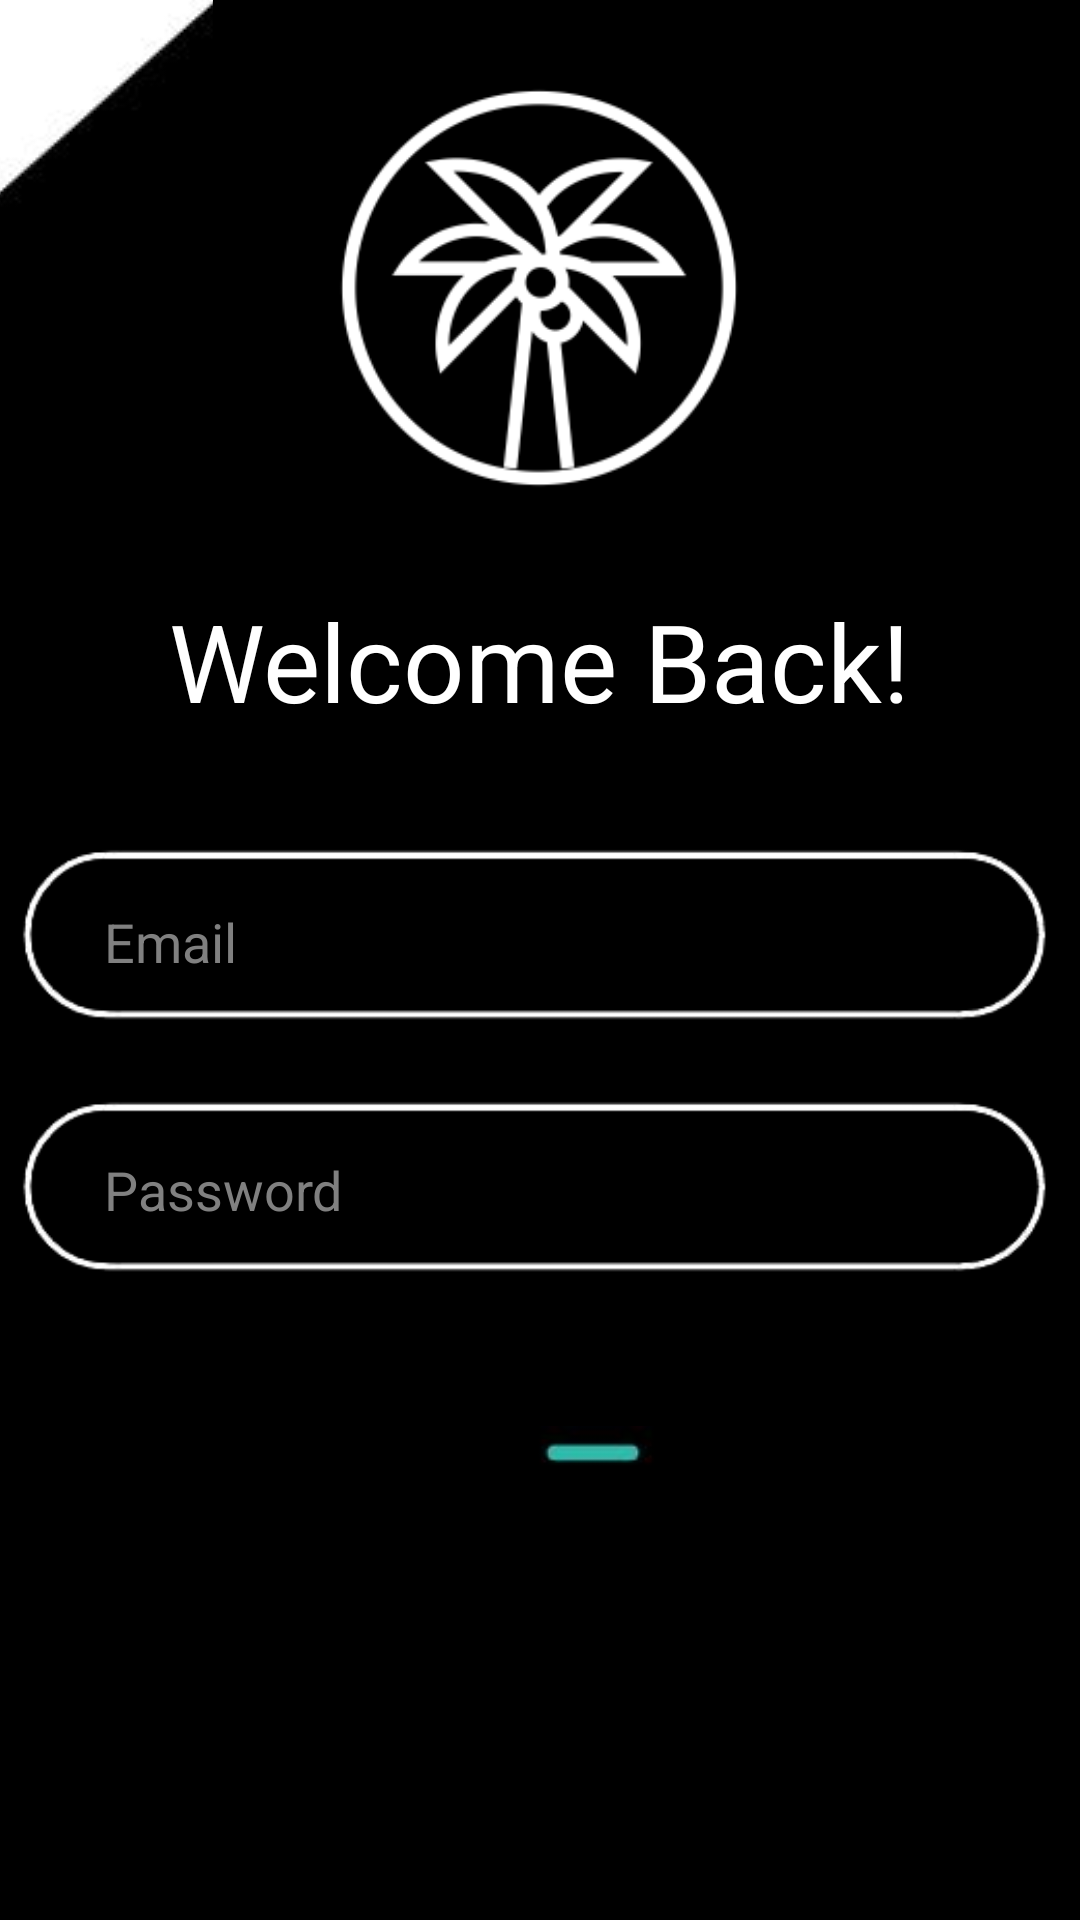

Layout XML and referenced resources for this Android screen:
<!-- AndroidManifest.xml: application theme Theme.P14_MusicStream -->
<!-- res/layout/activity_loginpage.xml -->
<?xml version="1.0" encoding="utf-8"?>
<androidx.constraintlayout.widget.ConstraintLayout xmlns:android="http://schemas.android.com/apk/res/android"
    xmlns:app="http://schemas.android.com/apk/res-auto"
    xmlns:tools="http://schemas.android.com/tools"
    android:layout_width="match_parent"
    android:layout_height="match_parent"
    android:background="#000000">

    <ImageView
        android:id="@+id/iv1_login"
        android:layout_width="81dp"
        android:layout_height="22dp"
        android:layout_marginStart="156dp"
        android:layout_marginEnd="156dp"
        android:layout_marginBottom="4dp"
        app:layout_constraintBottom_toTopOf="@+id/login_b_login"
        app:layout_constraintEnd_toEndOf="parent"
        app:layout_constraintHorizontal_bias="0.0"
        app:layout_constraintStart_toStartOf="parent"
        app:srcCompat="@drawable/p_1" />

    <TextView
        android:id="@+id/tv1_login"
        android:layout_width="wrap_content"
        android:layout_height="wrap_content"
        android:text="Welcome Back!"
        android:textColor="#FFFFFF"
        android:textSize="36sp"
        app:layout_constraintBottom_toTopOf="@+id/name_bg3"
        app:layout_constraintEnd_toEndOf="parent"
        app:layout_constraintStart_toStartOf="parent"
        app:layout_constraintTop_toBottomOf="@+id/logo1_login" />

    <ImageButton
        android:id="@+id/login_b_login"
        android:layout_width="381dp"
        android:layout_height="66dp"
        android:layout_marginBottom="75dp"
        android:background="#00FFFFFF"
        android:cropToPadding="true"
        android:foreground="@drawable/b_1"
        app:layout_constraintBottom_toBottomOf="parent"
        app:layout_constraintEnd_toEndOf="parent"
        app:layout_constraintStart_toStartOf="parent" />

    <ImageView
        android:id="@+id/name_bg3"
        android:layout_width="369dp"
        android:layout_height="84dp"
        android:layout_marginTop="104dp"
        app:layout_constraintEnd_toEndOf="parent"
        app:layout_constraintStart_toStartOf="parent"
        app:layout_constraintTop_toBottomOf="@+id/logo1_login"
        app:srcCompat="@drawable/b_2" />

    <EditText
        android:id="@+id/email_txt_login"
        android:layout_width="298dp"
        android:layout_height="43dp"
        android:hint="Email"
        android:inputType="textPersonName"
        android:textColor="#FFFFFF"
        android:textColorHint="#808080"
        app:layout_constraintBottom_toBottomOf="@+id/name_bg3"
        app:layout_constraintEnd_toEndOf="@+id/name_bg3"
        app:layout_constraintHorizontal_bias="0.492"
        app:layout_constraintStart_toStartOf="@+id/name_bg3"
        app:layout_constraintTop_toTopOf="@+id/name_bg3"
        app:layout_constraintVertical_bias="0.463" />

    <ImageView
        android:id="@+id/name_bg4"
        android:layout_width="369dp"
        android:layout_height="84dp"
        app:layout_constraintEnd_toEndOf="parent"
        app:layout_constraintStart_toStartOf="parent"
        app:layout_constraintTop_toBottomOf="@+id/name_bg3"
        app:srcCompat="@drawable/b_2" />

    <EditText
        android:id="@+id/pass_txt_login"
        android:layout_width="298dp"
        android:layout_height="43dp"
        android:layout_marginTop="9dp"
        android:hint="Password"
        android:inputType="textPersonName|textPassword"
        android:textColor="#FFFFFF"
        android:textColorHint="#808080"
        app:layout_constraintBottom_toBottomOf="@+id/name_bg4"
        app:layout_constraintEnd_toEndOf="@+id/name_bg4"
        app:layout_constraintHorizontal_bias="0.492"
        app:layout_constraintStart_toStartOf="@+id/name_bg4"
        app:layout_constraintTop_toTopOf="@+id/name_bg4"
        app:layout_constraintVertical_bias="0.268" />

    <ImageView
        android:id="@+id/logo1_login"
        android:layout_width="138dp"
        android:layout_height="144dp"
        android:layout_marginStart="136dp"
        android:layout_marginTop="24dp"
        android:layout_marginEnd="137dp"
        app:layout_constraintEnd_toEndOf="parent"
        app:layout_constraintStart_toStartOf="parent"
        app:layout_constraintTop_toTopOf="parent"
        app:srcCompat="@drawable/whitelogo" />

    <TextView
        android:id="@+id/tv2_login"
        android:layout_width="wrap_content"
        android:layout_height="wrap_content"
        android:text="Login"
        android:textColor="#000000"
        android:textStyle="bold"
        app:layout_constraintBottom_toBottomOf="@+id/login_b_login"
        app:layout_constraintEnd_toEndOf="@+id/login_b_login"
        app:layout_constraintStart_toStartOf="@+id/login_b_login"
        app:layout_constraintTop_toTopOf="@+id/login_b_login"
        app:layout_constraintVertical_bias="0.468" />

    <ImageButton
        android:id="@+id/back_b_login"
        android:layout_width="71dp"
        android:layout_height="69dp"
        android:foreground="@drawable/back_b"
        app:layout_constraintStart_toStartOf="parent"
        app:layout_constraintTop_toTopOf="parent"
        app:srcCompat="@drawable/back_b" />

</androidx.constraintlayout.widget.ConstraintLayout>
<!-- resources referenced by this layout -->
<resources>
  <!-- drawable b_1: png bitmap (drawable, 5423 bytes) -->
  <!-- drawable b_2: png bitmap (drawable, 5403 bytes) -->
  <!-- drawable back_b: jpg bitmap (drawable, 17174 bytes) -->
  <!-- drawable p_1: jpg bitmap (drawable, 8025 bytes) -->
  <!-- drawable whitelogo: png bitmap (drawable, 11921 bytes) -->
  <style name="Theme.P14_MusicStream" parent="Theme.MaterialComponents.DayNight.NoActionBar">
          
          <item name="colorPrimary">@color/purple_500</item>
          <item name="colorPrimaryVariant">@color/purple_700</item>
          <item name="colorOnPrimary">@color/white</item>
          <item name="android:windowFullscreen">true</item>
          
          <item name="colorSecondary">@color/teal_200</item>
          <item name="colorSecondaryVariant">@color/teal_700</item>
          <item name="colorOnSecondary">@color/black</item>
          
          <item name="android:statusBarColor" tools:targetApi="l">?attr/colorPrimaryVariant</item>
          
      </style>
  <!-- not gathered from this repository: default colours our renderer supplied (Android Studio template values) -->
  <color name="purple_500">#FF6200EE</color>
  <color name="purple_700">#FF3700B3</color>
  <color name="teal_200">#FF03DAC5</color>
  <color name="teal_700">#FF018786</color>
  <color name="black">#FF000000</color>
  <color name="white">#FFFFFFFF</color>
</resources>
